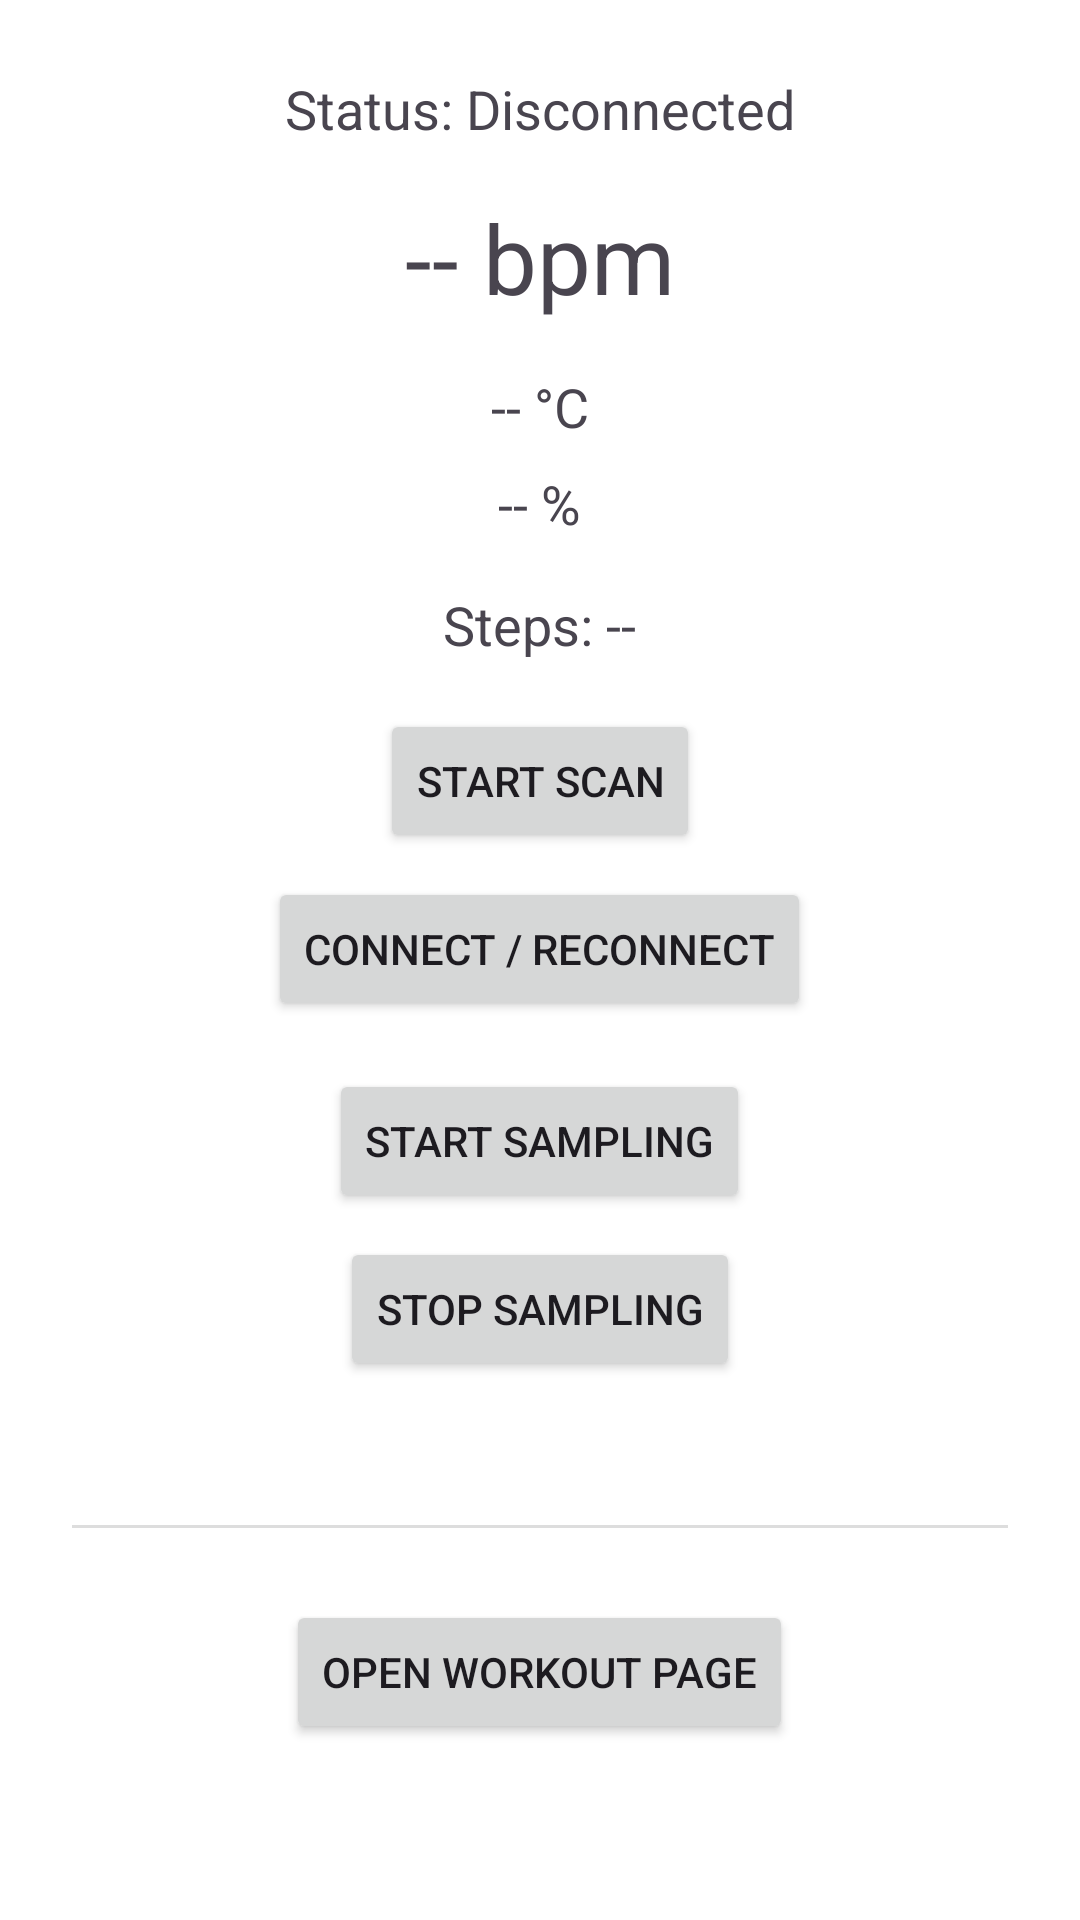

Android layout source for this screen:
<!-- AndroidManifest.xml: application theme Theme.SmartGym -->
<!-- res/layout/activity_bt_scan.xml -->
<?xml version="1.0" encoding="utf-8"?>
<ScrollView xmlns:android="http://schemas.android.com/apk/res/android"
    android:layout_width="match_parent"
    android:layout_height="match_parent">

    <LinearLayout
        android:layout_width="match_parent"
        android:layout_height="wrap_content"
        android:gravity="center_horizontal"
        android:orientation="vertical"
        android:padding="24dp">

        
        <TextView
            android:id="@+id/tvStatus"
            android:layout_width="wrap_content"
            android:layout_height="wrap_content"
            android:text="Status: Disconnected"
            android:textSize="18sp"
            android:layout_marginBottom="16dp" />

        <TextView
            android:id="@+id/tvHeartRate"
            android:layout_width="wrap_content"
            android:layout_height="wrap_content"
            android:text="-- bpm"
            android:textSize="32sp"
            android:layout_marginBottom="16dp" />

        
        <TextView
            android:id="@+id/tvTemp"
            android:layout_width="wrap_content"
            android:layout_height="wrap_content"
            android:text="-- °C"
            android:textSize="18sp"
            android:layout_marginBottom="8dp" />

        <TextView
            android:id="@+id/tvHumidity"
            android:layout_width="wrap_content"
            android:layout_height="wrap_content"
            android:text="-- %"
            android:textSize="18sp"
            android:layout_marginBottom="16dp" />

        
        <TextView
            android:id="@+id/tvSteps"
            android:layout_width="wrap_content"
            android:layout_height="wrap_content"
            android:text="Steps: --"
            android:textSize="18sp"
            android:layout_marginBottom="16dp" />

        
        <Button
            android:id="@+id/btnScan"
            android:layout_width="wrap_content"
            android:layout_height="wrap_content"
            android:text="Start Scan"
            android:layout_marginBottom="8dp" />

        <Button
            android:id="@+id/btnConnect"
            android:layout_width="wrap_content"
            android:layout_height="wrap_content"
            android:text="Connect / Reconnect"
            android:layout_marginBottom="16dp" />

        
        <Button
            android:id="@+id/btnStartSampling"
            android:layout_width="wrap_content"
            android:layout_height="wrap_content"
            android:text="Start Sampling"
            android:layout_marginBottom="8dp" />

        <Button
            android:id="@+id/btnStopSampling"
            android:layout_width="wrap_content"
            android:layout_height="wrap_content"
            android:text="Stop Sampling"
            android:layout_marginBottom="24dp" />

        
        <View
            android:layout_width="match_parent"
            android:layout_height="1dp"
            android:background="#DDDDDD"
            android:layout_marginTop="24dp"
            android:layout_marginBottom="24dp" />

        
        <Button
            android:id="@+id/btnOpenWorkout"
            android:layout_width="wrap_content"
            android:layout_height="wrap_content"
            android:text="Open Workout Page" />

    </LinearLayout>
</ScrollView>
<!-- resources referenced by this layout -->
<resources>
  <style name="Theme.SmartGym" parent="Theme.Material3.DayNight.NoActionBar">
  
          <item name="android:statusBarColor">?attr/colorPrimary</item>
          <item name="android:navigationBarColor">?attr/colorSurface</item>
  
          <item name="colorPrimary">@color/rc_primary</item>
          <item name="colorOnPrimary">@color/rc_onPrimary</item>
          <item name="colorPrimaryContainer">@color/rc_primaryContainer</item>
          <item name="colorOnPrimaryContainer">@color/rc_onPrimaryContainer</item>
  
          <item name="colorSecondary">@color/rc_secondary</item>
          <item name="colorOnSecondary">@color/rc_onSecondary</item>
          <item name="colorSecondaryContainer">@color/rc_secondaryContainer</item>
          <item name="colorOnSecondaryContainer">@color/rc_onSecondaryContainer</item>
  
          <item name="colorTertiary">@color/rc_tertiary</item>
          <item name="colorOnTertiary">@color/rc_onTertiary</item>
  
          <item name="android:colorBackground">@color/rc_background</item>
          <item name="colorSurface">@color/rc_surface</item>
          <item name="colorOnSurface">@color/rc_onSurface</item>
  
          <item name="colorError">@color/rc_error</item>
          <item name="colorOnError">@color/rc_onError</item>
  
  
      </style>
  <color name="rc_primary">#20C7B1</color>
  <color name="rc_onPrimary">#FFFFFF</color>
  <color name="rc_primaryContainer">#BFEFE7</color>
  <color name="rc_onPrimaryContainer">#00382C</color>
  <color name="rc_secondary">#1F6FEB</color>
  <color name="rc_onSecondary">#FFFFFF</color>
  <color name="rc_secondaryContainer">#D6E9FF</color>
  <color name="rc_onSecondaryContainer">#003355</color>
  <color name="rc_tertiary">#7D6CF2</color>
  <color name="rc_onTertiary">#FFFFFF</color>
  <color name="rc_background">#FFFFFF</color>
  <color name="rc_surface">#FFFFFF</color>
  <color name="rc_onSurface">#121212</color>
  <color name="rc_error">#B3261E</color>
  <color name="rc_onError">#FFFFFF</color>
</resources>
